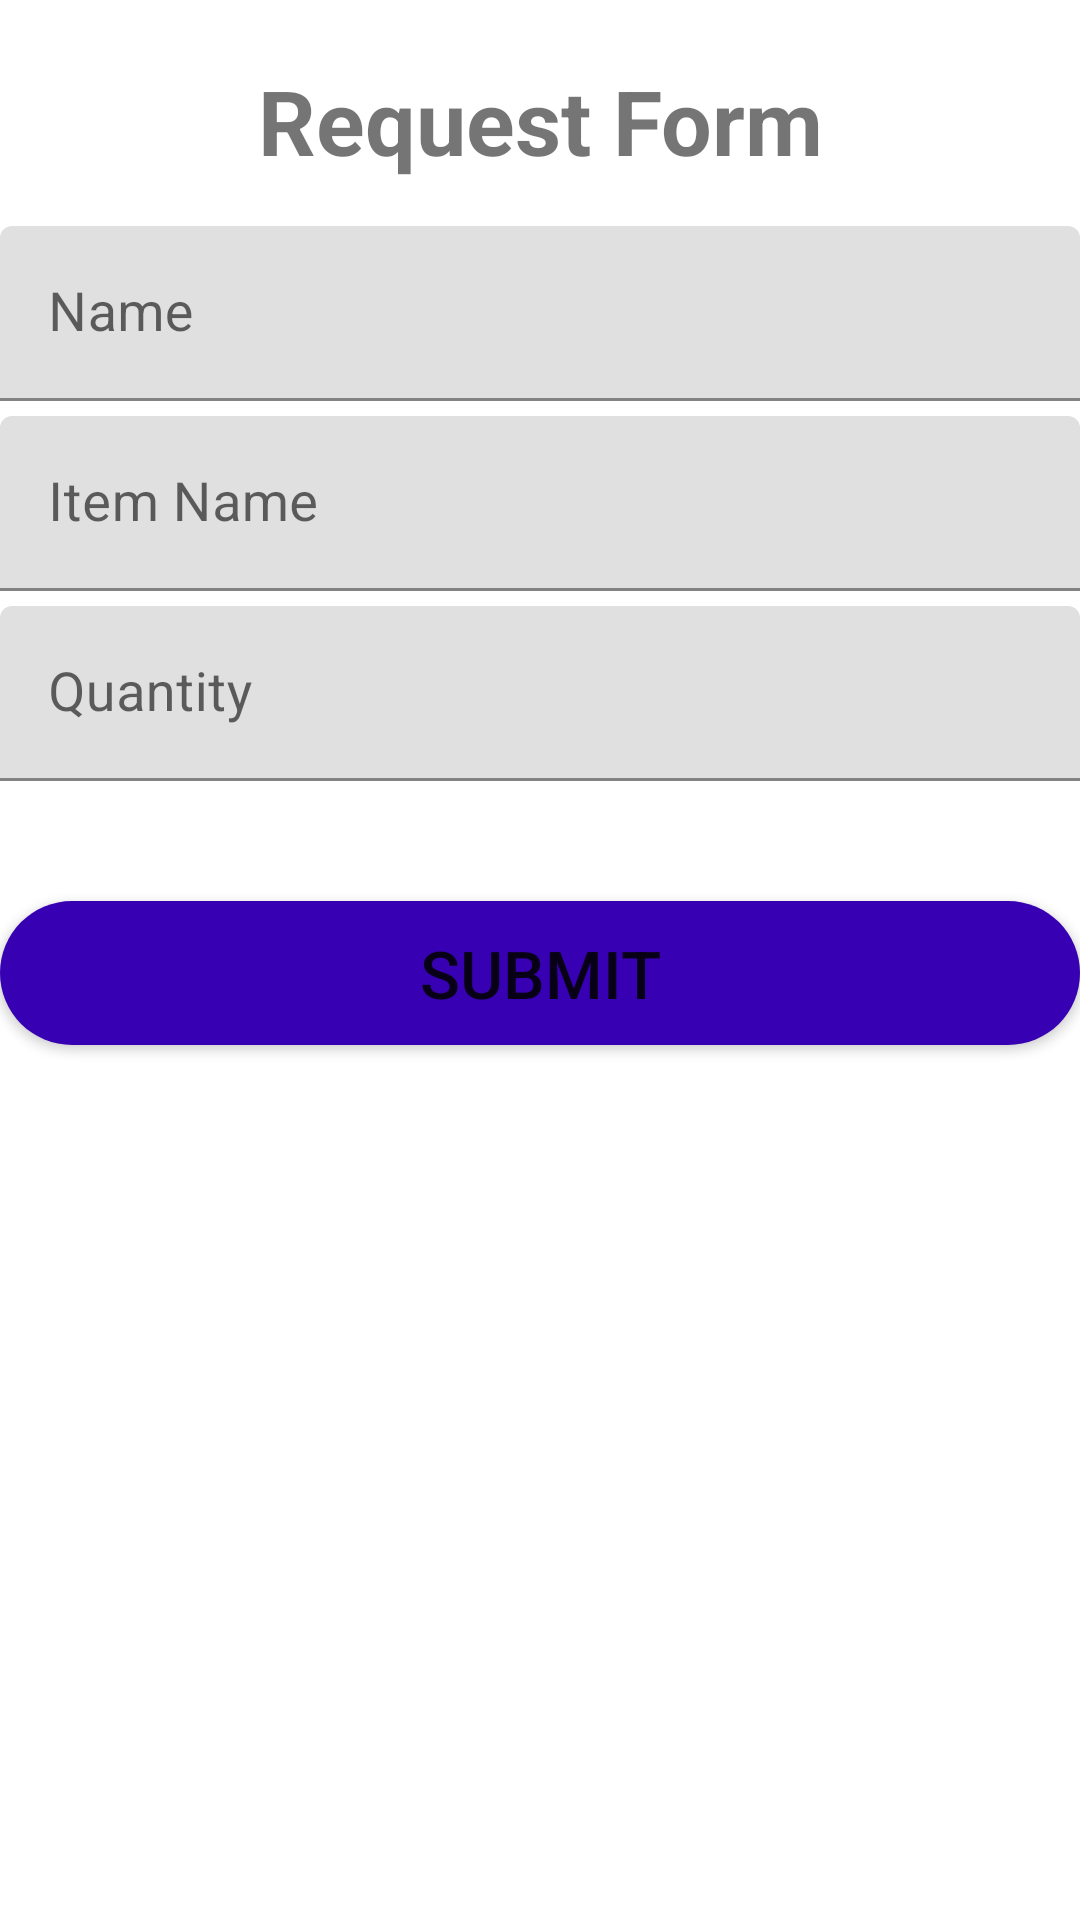

The Android layout XML behind this screen, and the referenced resources:
<!-- AndroidManifest.xml: application theme Theme.InventoryManagmentSystem -->
<!-- res/layout/activity_employee_request.xml -->
<?xml version="1.0" encoding="utf-8"?>

<LinearLayout xmlns:android="http://schemas.android.com/apk/res/android"
    xmlns:app="http://schemas.android.com/apk/res-auto"
    xmlns:tools="http://schemas.android.com/tools"
    android:layout_width="match_parent"
    android:layout_height="match_parent"
    android:orientation="vertical"
    tools:context=".EmployeeRequest">

    <TextView
        android:layout_width="match_parent"
        android:layout_height="wrap_content"
        android:layout_marginTop="20dp"
        android:layout_marginBottom="10dp"
        android:text="Request Form"
        android:textSize="30dp"
        android:textStyle="bold"
        android:gravity="center"/>

    <com.google.android.material.textfield.TextInputLayout
        android:layout_width="match_parent"
        android:layout_height="wrap_content"
        android:focusable="true"
        android:focusableInTouchMode="true"
        android:layout_marginTop="5dp"

        >

        <EditText
            android:id="@+id/name"
            android:layout_width="match_parent"
            android:layout_height="wrap_content"
            android:hint="Name"
            android:ems="10"
            android:inputType="text"
            android:textSize="18sp"

            />

    </com.google.android.material.textfield.TextInputLayout>

    <com.google.android.material.textfield.TextInputLayout
        android:layout_width="match_parent"
        android:layout_height="wrap_content"
        android:focusable="true"
        android:focusableInTouchMode="true"
        android:layout_marginTop="5dp"

        >

        <EditText
            android:id="@+id/item"
            android:layout_width="match_parent"
            android:layout_height="wrap_content"
            android:hint="Item Name"
            android:ems="10"
            android:inputType="text"
            android:textSize="18sp"

            />

    </com.google.android.material.textfield.TextInputLayout>

    <com.google.android.material.textfield.TextInputLayout
        android:layout_width="match_parent"
        android:layout_height="wrap_content"
        android:focusable="true"
        android:focusableInTouchMode="true"
        android:layout_marginTop="5dp"

        >

        <EditText
            android:id="@+id/quantity"
            android:layout_width="match_parent"
            android:layout_height="wrap_content"
            android:hint="Quantity"
            android:ems="10"
            android:inputType="text"
            android:textSize="18sp"

            />

    </com.google.android.material.textfield.TextInputLayout>

    <Button
        android:layout_width="match_parent"
        android:layout_height="wrap_content"
        android:layout_marginTop="40dp"
        android:text="Submit"
        android:onClick="btn_toast"
        android:textSize="22sp"
        android:background="@drawable/button_rounded"
        />
</LinearLayout>
<!-- resources referenced by this layout -->
<resources>
  <!-- drawable button_rounded (drawable-v24) -->
  <?xml version="1.0" encoding="utf-8"?>
  
  <shape xmlns:android="http://schemas.android.com/apk/res/android"
      android:shape="rectangle">
  
      <solid
          android:color="@color/purple_700"
          />
      <corners
          android:radius="25dp"
          />
  </shape>
  <style name="Theme.InventoryManagmentSystem" parent="Theme.MaterialComponents.DayNight.DarkActionBar">
          
          <item name="colorPrimary">@color/purple_500</item>
          <item name="colorPrimaryVariant">@color/purple_700</item>
          <item name="colorOnPrimary">@color/white</item>
          
          <item name="colorSecondary">@color/teal_200</item>
          <item name="colorSecondaryVariant">@color/teal_700</item>
          <item name="colorOnSecondary">@color/black</item>
          
          <item name="android:statusBarColor" tools:targetApi="l">?attr/colorPrimaryVariant</item>
          
      </style>
  <!-- not gathered from this repository: default colours our renderer supplied (Android Studio template values) -->
  <color name="purple_500">#FF6200EE</color>
  <color name="purple_700">#FF3700B3</color>
  <color name="teal_200">#FF03DAC5</color>
  <color name="teal_700">#FF018786</color>
  <color name="black">#FF000000</color>
  <color name="white">#FFFFFFFF</color>
</resources>
